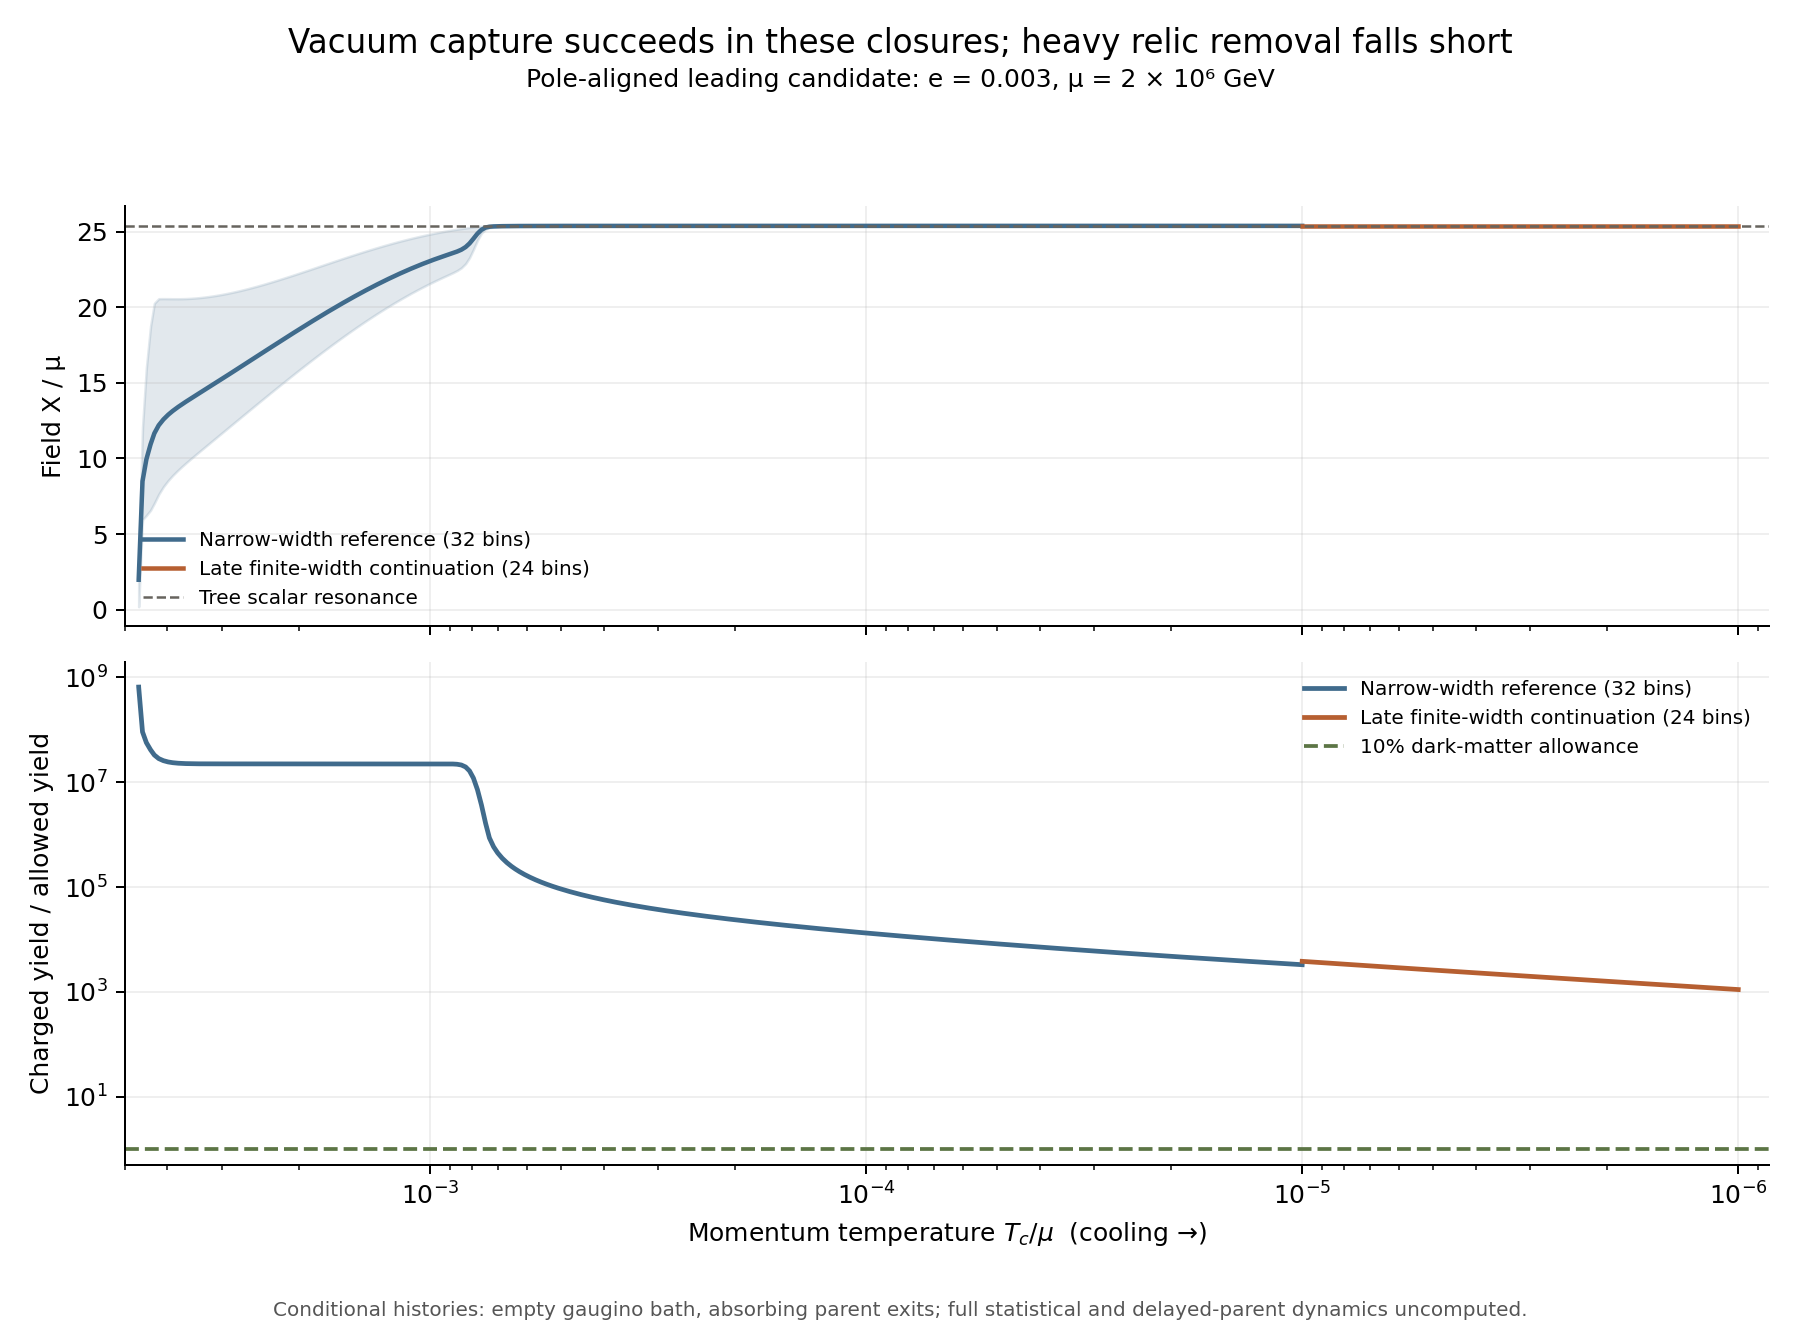

Source data for this figure (header and first rows):
history, Tc_over_mu, x_inner, x_outer, x_minimum, Y_charged, Y_over_gate
Narrow-width reference (32 bins), 0.004657, 0.1844, 3.124, 1.972, 3.7034990554595165e-07, 651981371
Narrow-width reference (32 bins), 0.004657, 0.2664, 3.137, 1.986, 3.6937098808102713e-07, 650258039
Narrow-width reference (32 bins), 0.004564, 5.941, 12.06, 8.492, 5.177855083539053e-08, 91153393
Narrow-width reference (32 bins), 0.004472, 6.229, 16.02, 9.943, 3.227175567789648e-08, 56812715
Narrow-width reference (32 bins), 0.004375, 6.573, 18.75, 10.93, 2.361271615046069e-08, 41568935
Narrow-width reference (32 bins), 0.004288, 7.038, 20.27, 11.66, 1.8734853635616688e-08, 32981716
Narrow-width reference (32 bins), 0.00419, 7.627, 20.58, 12.2, 1.6033206492920714e-08, 28225610
Narrow-width reference (32 bins), 0.004087, 8.131, 20.59, 12.58, 1.4624152900244696e-08, 25745046
Narrow-width reference (32 bins), 0.003985, 8.545, 20.58, 12.9, 1.3820479179925362e-08, 24330221
Narrow-width reference (32 bins), 0.003891, 8.877, 20.58, 13.15, 1.33809267268966e-08, 23556412
Narrow-width reference (32 bins), 0.003779, 9.241, 20.58, 13.42, 1.3072035652586313e-08, 23012626
Narrow-width reference (32 bins), 0.003704, 9.472, 20.58, 13.59, 1.2946770637119568e-08, 22792103
Narrow-width reference (32 bins), 0.003631, 9.694, 20.59, 13.75, 1.286379907985052e-08, 22646036
Narrow-width reference (32 bins), 0.003524, 10.02, 20.61, 14, 1.2788609645558445e-08, 22513669
Narrow-width reference (32 bins), 0.003454, 10.23, 20.63, 14.16, 1.2758879694593273e-08, 22461331
Narrow-width reference (32 bins), 0.003386, 10.44, 20.65, 14.31, 1.2739151914335134e-08, 22426601
Narrow-width reference (32 bins), 0.003319, 10.65, 20.67, 14.47, 1.2726136924145993e-08, 22403689
Narrow-width reference (32 bins), 0.003253, 10.86, 20.7, 14.63, 1.271753310538687e-08, 22388543
Narrow-width reference (32 bins), 0.003188, 11.06, 20.74, 14.79, 1.2711867550089871e-08, 22378569
Narrow-width reference (32 bins), 0.003125, 11.27, 20.78, 14.95, 1.2708156014789897e-08, 22372035
Narrow-width reference (32 bins), 0.003063, 11.48, 20.82, 15.11, 1.2705708895382725e-08, 22367727
Narrow-width reference (32 bins), 0.003003, 11.69, 20.86, 15.26, 1.2704114635688316e-08, 22364920
Narrow-width reference (32 bins), 0.002943, 11.89, 20.91, 15.42, 1.2703069216808472e-08, 22363080
Narrow-width reference (32 bins), 0.002885, 12.1, 20.96, 15.59, 1.2702383552939882e-08, 22361873
Narrow-width reference (32 bins), 0.002828, 12.31, 21.01, 15.75, 1.2701938279105575e-08, 22361089
Narrow-width reference (32 bins), 0.002772, 12.52, 21.07, 15.91, 1.2701645624311945e-08, 22360574
Narrow-width reference (32 bins), 0.002717, 12.72, 21.13, 16.07, 1.2701453778601478e-08, 22360236
Narrow-width reference (32 bins), 0.002663, 12.93, 21.19, 16.23, 1.2701328621887098e-08, 22360016
Narrow-width reference (32 bins), 0.00261, 13.14, 21.25, 16.39, 1.2701245488413608e-08, 22359869
Narrow-width reference (32 bins), 0.002559, 13.34, 21.32, 16.55, 1.2701190745452205e-08, 22359773
Narrow-width reference (32 bins), 0.002508, 13.55, 21.39, 16.72, 1.2701154663164523e-08, 22359709
Narrow-width reference (32 bins), 0.002458, 13.75, 21.46, 16.88, 1.2701130320141076e-08, 22359666
Narrow-width reference (32 bins), 0.00241, 13.96, 21.53, 17.04, 1.2701114071868551e-08, 22359638
Narrow-width reference (32 bins), 0.002362, 14.16, 21.6, 17.2, 1.2701103183312368e-08, 22359619
Narrow-width reference (32 bins), 0.002315, 14.37, 21.68, 17.36, 1.2701095690802994e-08, 22359605
Narrow-width reference (32 bins), 0.002269, 14.57, 21.75, 17.52, 1.2701090565501517e-08, 22359596
Narrow-width reference (32 bins), 0.002224, 14.78, 21.83, 17.68, 1.2701087057535656e-08, 22359590
Narrow-width reference (32 bins), 0.00218, 14.98, 21.91, 17.85, 1.2701084587641284e-08, 22359586
Narrow-width reference (32 bins), 0.002137, 15.18, 21.99, 18.01, 1.2701082834819108e-08, 22359583
Narrow-width reference (32 bins), 0.002095, 15.38, 22.07, 18.16, 1.2701081597825963e-08, 22359581
Narrow-width reference (32 bins), 0.002053, 15.58, 22.15, 18.32, 1.2701080707985694e-08, 22359579
Narrow-width reference (32 bins), 0.002013, 15.78, 22.24, 18.48, 1.2701080049980062e-08, 22359578
Narrow-width reference (32 bins), 0.001973, 15.97, 22.32, 18.64, 1.2701079560930823e-08, 22359577
Narrow-width reference (32 bins), 0.001934, 16.17, 22.4, 18.79, 1.2701079196471925e-08, 22359576
Narrow-width reference (32 bins), 0.001896, 16.36, 22.49, 18.95, 1.2701078919783622e-08, 22359576
Narrow-width reference (32 bins), 0.001858, 16.56, 22.57, 19.1, 1.2701078703376815e-08, 22359576
Narrow-width reference (32 bins), 0.001821, 16.75, 22.66, 19.26, 1.2701078530664375e-08, 22359575
Narrow-width reference (32 bins), 0.001785, 16.94, 22.74, 19.41, 1.2701078392016601e-08, 22359575
Narrow-width reference (32 bins), 0.00175, 17.13, 22.83, 19.56, 1.2701078278866033e-08, 22359575
Narrow-width reference (32 bins), 0.001715, 17.32, 22.91, 19.71, 1.2701078184857503e-08, 22359575
Narrow-width reference (32 bins), 0.001681, 17.5, 22.99, 19.86, 1.2701078104538286e-08, 22359575
Narrow-width reference (32 bins), 0.001648, 17.69, 23.08, 20.01, 1.270107802987705e-08, 22359574
Narrow-width reference (32 bins), 0.001615, 17.87, 23.16, 20.15, 1.2701077961024966e-08, 22359574
Narrow-width reference (32 bins), 0.001583, 18.05, 23.25, 20.3, 1.2701077897320139e-08, 22359574
Narrow-width reference (32 bins), 0.001552, 18.23, 23.33, 20.44, 1.2701077836972764e-08, 22359574
Narrow-width reference (32 bins), 0.001521, 18.41, 23.41, 20.58, 1.2701077778379753e-08, 22359574
Narrow-width reference (32 bins), 0.001491, 18.58, 23.49, 20.72, 1.2701077719922267e-08, 22359574
Narrow-width reference (32 bins), 0.001462, 18.76, 23.57, 20.86, 1.2701077659886358e-08, 22359574
Narrow-width reference (32 bins), 0.001433, 18.93, 23.65, 20.99, 1.2701077596410366e-08, 22359574
Narrow-width reference (32 bins), 0.001404, 19.1, 23.73, 21.13, 1.2701077527383342e-08, 22359574
... 258 more rows
